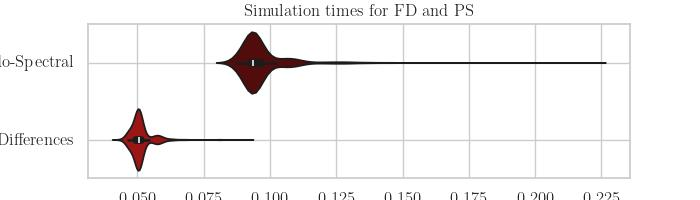

Data behind this chart, as committed beside it:
, Pseudo-Spectral, Finite-Differences
0, 0.2203, 0.06747
1, 0.1081, 0.05141
2, 0.09301, 0.05071
3, 0.09388, 0.05028
4, 0.09211, 0.04982
5, 0.09292, 0.0502
6, 0.09265, 0.05009
7, 0.09417, 0.05031
8, 0.1033, 0.05115
9, 0.09518, 0.05059
10, 0.09459, 0.05237
11, 0.09192, 0.05034
12, 0.09083, 0.04964
13, 0.09566, 0.04862
14, 0.1092, 0.05851
15, 0.1077, 0.05522
16, 0.1052, 0.05726
17, 0.1062, 0.057
18, 0.1049, 0.05771
19, 0.1066, 0.05723
20, 0.107, 0.0558
21, 0.09758, 0.05034
22, 0.09566, 0.05057
23, 0.09332, 0.05021
24, 0.09327, 0.0505
25, 0.0932, 0.05008
26, 0.09288, 0.05031
27, 0.09318, 0.05023
28, 0.09299, 0.05094
29, 0.09657, 0.05092
30, 0.09049, 0.04903
31, 0.09328, 0.05134
32, 0.09001, 0.0525
33, 0.09834, 0.05257
34, 0.105, 0.05735
35, 0.1067, 0.05719
36, 0.1071, 0.05667
37, 0.1058, 0.05801
38, 0.1066, 0.05696
39, 0.1063, 0.05641
40, 0.1069, 0.05384
41, 0.09342, 0.05071
42, 0.09361, 0.05033
43, 0.0935, 0.05084
44, 0.09303, 0.05021
45, 0.09392, 0.05093
46, 0.09277, 0.05086
47, 0.09283, 0.05164
48, 0.09333, 0.05139
49, 0.09718, 0.05152
50, 0.09619, 0.05116
51, 0.09317, 0.05012
52, 0.09403, 0.04996
53, 0.1063, 0.05891
54, 0.1095, 0.05906
55, 0.1124, 0.05741
56, 0.1104, 0.05549
57, 0.1103, 0.0571
58, 0.109, 0.05683
59, 0.1116, 0.05835
... 440 more rows
